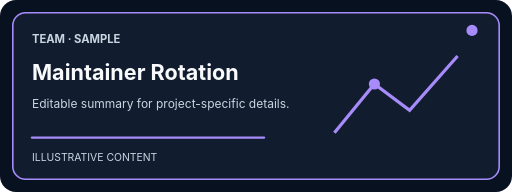
t = 0.00 s
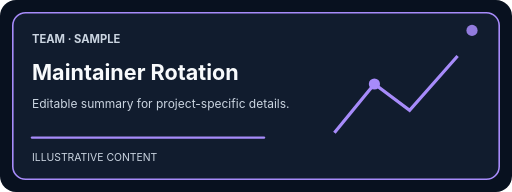
t = 0.50 s
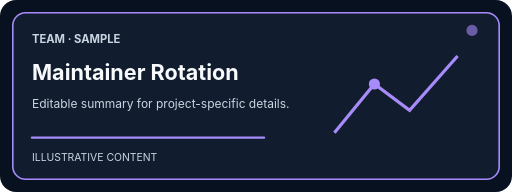
t = 1.50 s
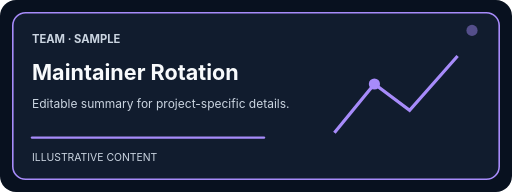
t = 2.00 s
t = 2.50 s: frame unchanged from t = 1.50 s, image omitted
t = 3.50 s: frame unchanged from t = 0.50 s, image omitted

The animated SVG that drew these frames (rendered in a browser with its animation timeline set to each time). Animation: 1 SMIL element (animate=1); one cycle of 4.00 s, repeats indefinitely.

<svg xmlns="http://www.w3.org/2000/svg" viewBox="0 0 640 240" role="img" aria-labelledby="card_maintainer_rotationTitle card_maintainer_rotationDesc">
  <title id="card_maintainer_rotationTitle">Maintainer Rotation</title>
  <desc id="card_maintainer_rotationDesc">A README team section explaining maintainer rotation. A calm signal indicates direction while all information remains visible.</desc>
  <g id="card_maintainer_rotationBase" data-edit-id="base" data-edit-label="Card background" data-edit-lock="true"><rect width="640" height="240" rx="20" fill="#08111f"/><rect x="16" y="16" width="608" height="208" rx="16" fill="#111c2e" stroke="#a78bfa" stroke-width="2"/></g>
  <g id="card_maintainer_rotationCopy" data-edit-id="copy" data-edit-label="Editable card copy"><text id="card_maintainer_rotationEyebrow" data-edit-id="eyebrow" data-edit-label="Card category" x="40" y="54" font-family="Inter,ui-sans-serif,system-ui,sans-serif" font-size="14" font-weight="700" fill="#cbd5e1">TEAM · SAMPLE</text><text id="card_maintainer_rotationLabel" data-edit-id="label" data-edit-label="Card title" x="40" y="100" font-family="Inter,ui-sans-serif,system-ui,sans-serif" font-size="27" font-weight="750" fill="#f8fafc">Maintainer Rotation</text><text id="card_maintainer_rotationSummary" data-edit-id="summary" data-edit-label="Card summary" x="40" y="135" font-family="Inter,ui-sans-serif,system-ui,sans-serif" font-size="15" fill="#cbd5e1">Editable summary for project-specific details.</text><path d="M40 172H330" stroke="#a78bfa" stroke-width="3" stroke-linecap="round"/><text x="40" y="201" font-family="Inter,ui-sans-serif,system-ui,sans-serif" font-size="13" fill="#cbd5e1">ILLUSTRATIVE CONTENT</text></g>
  <g id="card_maintainer_rotationVisual" data-edit-id="visual" data-edit-label="Card illustration"><path d="M418 166 468 105 512 138 572 70" fill="none" stroke="#a78bfa" stroke-width="4"/><circle cx="468" cy="105" r="7" fill="#a78bfa"/><circle cx="590" cy="38" r="7" fill="#a78bfa"><animate id="card_maintainer_rotationPulseMotion" attributeName="opacity" values="1;.45;1" dur="4s" repeatCount="indefinite"/></circle></g>
</svg>
